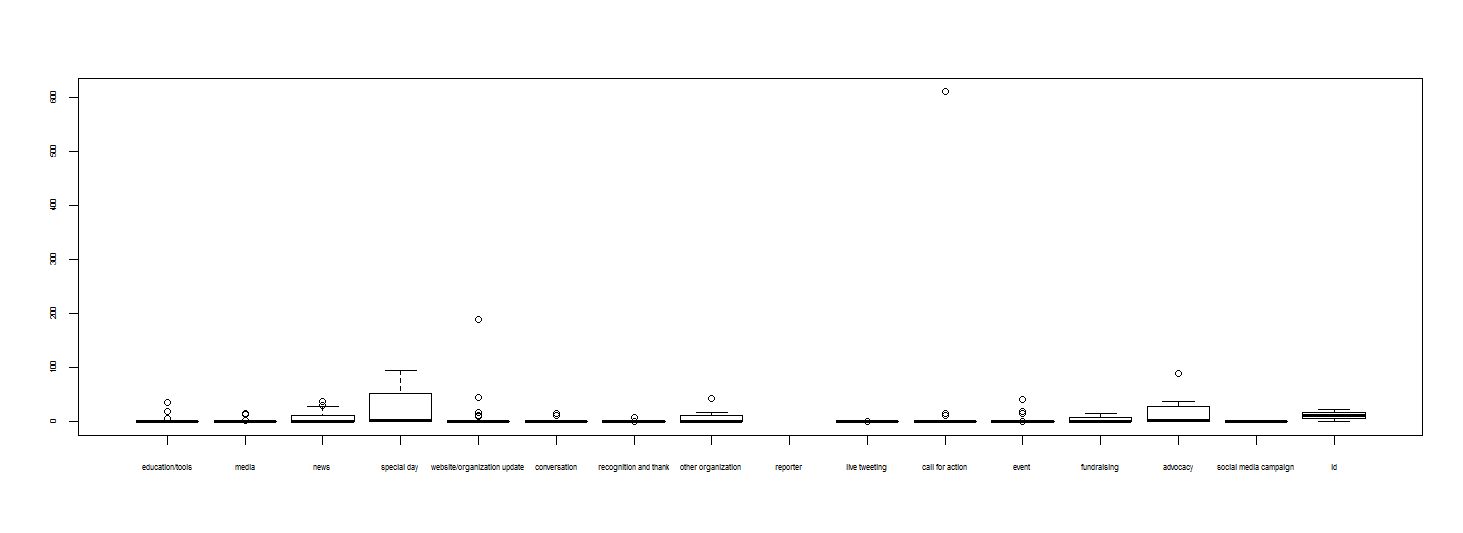

The table this chart was drawn from, first rows:
, education/tools, media, news, special day, website/organization update, conversation, recognition and thank, other organization, reporter, live tweeting, call for action, event, fundraising, advocacy, social media campaign, id, nonprofit
1, 19, 2.25, 30.14, 53, 189.8, 0, 0.125, 0, NA, NA, 0.25, 0.2857, 16, 37, NA, 1, Clean Wisconsin
2, 0.1, 0.3333, 0.1, 0, 0.4, 1, 0, 0.25, NA, NA, 0.25, 0.4, NA, 0, 0.09091, 2, Greater Lansing Regional Committee for S…
3, 0.25, 0, 0, NA, 0.5, NA, NA, 1, NA, NA, 1, 0, NA, NA, NA, 3, Illinois-Indiana Sea Grant
4, NA, 0, 5.091, NA, 0, 12, 0, NA, NA, NA, NA, 0, NA, 90, NA, 4, Michigan Environmental Council
5, 0, NA, 0, NA, 1, NA, NA, 0, NA, 0, NA, 0.1875, NA, NA, NA, 5, Mid-Michigan Environmental Action Counci…
6, 0.5556, NA, 0, NA, 0, NA, NA, NA, NA, NA, 0, 0.3333, NA, NA, NA, 6, Minnesota Sea Grant
7, 0.7857, 0, NA, 2, 0.3333, NA, NA, 0, NA, NA, 0, 0, NA, NA, NA, 7, NOAA Digital Coast
8, NA, 16, 38, NA, 9.5, 15, 0, NA, NA, NA, 16, 15.17, NA, 0, NA, 8, Riverkeeper
9, NA, 13.33, 18, NA, 0.6667, NA, 0.125, NA, NA, 0, 0, 0, 0.5, NA, NA, 9, Save The River
10, 0, NA, 0, NA, 0.1, NA, NA, NA, NA, 0.25, NA, 0, NA, NA, NA, 10, Superior Watershed Partnership
11, 0, NA, 0, NA, 0, 0, NA, 0, NA, 0, NA, 0.06667, NA, NA, NA, 11, Tinker's Creek Watershed Partners
12, 0, 0, 0.3333, NA, 0.1818, NA, NA, 1, NA, 0.6, NA, 0.5, NA, NA, NA, 12, University of Wisconsin Sea Grant/Water …
13, 0.2, 0, 0, NA, NA, 0, 0, NA, NA, 0, NA, 0, NA, NA, NA, 13, Watershed Center of Grand Traverse Bay
14, 35.4, 0, 28.8, NA, 45.88, NA, 9, NA, NA, NA, 611.2, 0, NA, NA, NA, 14, YardMap
15, NA, NA, 0, NA, 0, 0, 0, 44, NA, 0, 0, 0.25, 0.5, NA, NA, 15, The Blueways of St. Clair
16, 1, 0, 0, NA, 0.75, 0, 0, NA, NA, 0, NA, 0, NA, 0, NA, 16, Huron River Watershed Council
17, NA, 0, 0, NA, 0, 0, 0, NA, NA, 0, 0, 1.333, NA, NA, NA, 17, Sustainable Tompkins
18, 6, 0, 20, NA, 0.5, 0.3333, NA, 18, NA, 0.5, 0.5, 41.67, NA, 19, NA, 18, Environmental Advocates of New York
19, 0, 0, 0, 0, 0, NA, 0, NA, NA, 0, 0.3333, 0, NA, NA, NA, 19, Utah Water Watch
20, 0.25, NA, 0, NA, 11, NA, 0, NA, NA, 0, 0.75, 0, 1, 2, NA, 20, Orange County Coastkeeper
21, NA, 0, NA, NA, 0, 0, 0.3333, NA, NA, 0.25, 0.5, 0.9375, NA, 2, NA, 21, Tip of the Mitt Watershed Council
22, NA, NA, 1, NA, NA, NA, NA, 12, NA, NA, NA, NA, NA, NA, NA, 22, Midwest Environmental Advocates
23, NA, NA, NA, 95, 17.76, NA, NA, NA, NA, 1, 12.5, 18.6, NA, NA, NA, 23, U.S. Department of Agriculture
